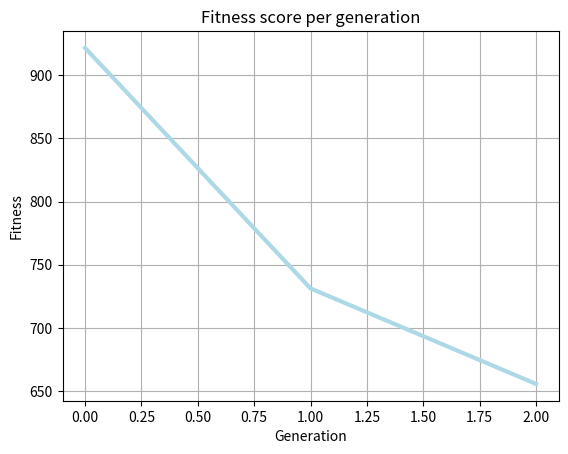

The matplotlib source for this figure:
import random
import numpy
from matplotlib import pyplot as plt


def create_gene_pool():
    """
    Create a fixed amount of genes that one individual can have
    Assigns random coordinates to each city created
    """
    genes = ['a', 'b', 'c', 'd', 'e', 'f', 'g', 'h', 'i', 'j', 'k', 'l', 'm', 'n', 'o', 'p', 'q', 'r', 's', 't', 'u', 'v', 'w', 'x', 'y', 'z',
            '1', '2', '3', '4', '5', '6', '7', '8', '9', '~', '`', '!', '@', '#', '$', '%', '^', '&', '*', '(', ')', '-', '_', '+', '=', '[', 
            ']', '{', '}', '|', ';', '<', '>', '/', '?']
    gene_pool = {}
    for gene in genes:
        gene_pool[gene] = City(random.randint(0, 30), random.randint(0, 30))

    return gene_pool    


class City:
    """
    Creates the city as a pair of x and y coordiantes.
    Can calculate the distance between two cities
    """
    def __init__(self, x_coord, y_coord):
        self.x_coord = x_coord
        self.y_coord = y_coord


    def get_distance(self, city):
        x_distance = abs(self.x_coord - city.x_coord)
        y_distance = abs(self.y_coord - city.y_coord)
        return numpy.sqrt(x_distance**2 + y_distance**2)

        
class Individual:
    """
    Creates an individual by creating its own gene sequence
    Calculates the fitness quality of an individual
    """
    def __init__(self, gene_pool=None, gene_sequence=None):
        self.gene_pool = gene_pool
        if gene_sequence:
            self.gene_sequence = gene_sequence
        else:
            self.gene_sequence = self.create_gene_sequence()
        self.fitness = self.determine_fitness()  # Distribute this step
        

    def create_gene_sequence(self):
        """
        Creates one individual by randomly taking a sample from the gene pool and adding the home city on the end
        """
        gene_sequence = random.sample(list(self.gene_pool), len(self.gene_pool))
        gene_sequence += gene_sequence[0]
        self.gene_sequence = gene_sequence
        return gene_sequence


    def determine_fitness(self):
        """
        Calculate the distance between each city. The total distance is the fitness value
        """
        total_distance = 0
        gene_sequence = self.get_gene_sequence()
        for gene in range(len(gene_sequence) - 1):
            city_1 = self.gene_pool[gene_sequence[gene]]
            city_2 = self.gene_pool[gene_sequence[gene + 1]]
            total_distance += city_1.get_distance(city_2)

        self.fitness = total_distance

        return total_distance


    def get_gene_sequence(self):
        return self.gene_sequence


    def get_fitness(self):
        return self.fitness
    

class Population:
    """
    Creates a population from a gene pool and specified size or from a gene pool and a list of individuals
    Gets fitness scores and calculates the individuals with the best fitness scores
    Can make the individuals with the best fitness scores mate and produce children individuals
    """
    def __init__(self, gene_pool=None, size_of_population=10, individuals=None):
        self.gene_pool = gene_pool
        if individuals:
            self.individuals = individuals
            self.size_of_population = len(self.individuals)
        else:
            self.size_of_population = size_of_population
            self.individuals = [Individual(gene_pool=self.gene_pool) for _ in range(self.size_of_population)]
            

    def get_population(self):
        return self.individuals


    def get_fitness_scores(self):
        """
        Return a dictionary of individuals and fitness scores
        """
        fitness_scores = {}
        for individual in self.individuals:
            fitness_score = individual.get_fitness()
            fitness_scores[individual] = fitness_score
        
        return fitness_scores


    def get_best_fitness_individuals(self):
        """
        Return the half of individuals with the best fitness scores
        """
        fitness_scores = self.get_fitness_scores()
        best_individuals = []

        halve_population = len(fitness_scores) // 2 
        if halve_population % 2 == 1:  # Need to make the half of the population even in order for everyone to be able to mate
            halve_population -= 1

        for _ in range(halve_population):
            for individual, score in fitness_scores.items():
                if score == min(fitness_scores.values()):
                    best_individuals.append(individual)
                    fitness_scores[individual] = max(fitness_scores.values())
                    break

        return best_individuals


    def mate(self):
        """
        Gets the best individuals from the population 
        Takes a random subset of the second parents gene sequence and copies it directly into a copy of the 
        first parents gene sequence at the same positions. This is the new child gene sequence
        Creates a new individual instance for every child
        """
        all_parents = self.get_best_fitness_individuals()
        children = []

        for i in range(0, len(all_parents), 2):
            parent_1 = all_parents[i]
            parent_2 = all_parents[i + 1]

            parent_1_gene_sequence = parent_1.get_gene_sequence()
            parent_2_gene_sequence = parent_2.get_gene_sequence()

            # Mating algorithm 1: not working well

            # start_gene_index = random.randint(0, len(parent_2_gene_sequence) - 4)
            # end_gene_index = random.randint(start_gene_index + 1, len(parent_2_gene_sequence))

            # parent_2_genes = parent_2_gene_sequence[start_gene_index : end_gene_index]
            # child_gene_sequence = [gene for gene in parent_1_gene_sequence if gene not in parent_2_genes]

            # for position in range(start_gene_index, end_gene_index):
            #     child_gene_sequence.insert(position, parent_2_gene_sequence[position])

            # Mating algorithm 2: Not working well

            # child_gene_sequence = parent_1_gene_sequence[:len(parent_1_gene_sequence) // 2] + parent_2_gene_sequence[len(parent_2_gene_sequence) // 2:]

            # Mating algorithm 3: Very greedy algorithm. Probably as good as we are going to get

            child_gene_sequence = []
            for i in range(0, len(parent_1_gene_sequence), 2):
                city_1 = parent_1_gene_sequence[i]
                city_2 = parent_2_gene_sequence[i]

                next_city_1 = parent_1_gene_sequence[i + 1]
                next_city_2 = parent_2_gene_sequence[i + 1]

                city_1_to_next = self.gene_pool[city_1].get_distance(self.gene_pool[next_city_1])
                city_2_to_next = self.gene_pool[city_2].get_distance(self.gene_pool[next_city_2])

                if city_1_to_next < city_2_to_next:
                    child_gene_sequence.extend([city_1, next_city_1])
                else:
                    child_gene_sequence.extend([city_2, next_city_2])
            
            children.append(Individual(gene_pool=self.gene_pool, gene_sequence=child_gene_sequence))

        return children


def create_plot(generations, fitness_counts):
    """
    Graphs the average fitness score for every generation
    """
    print(generations)
    print(fitness_counts)
    plt.plot(generations, fitness_counts, color='lightblue', linewidth=3)
    plt.title('Fitness score per generation')
    plt.xlabel('Generation')
    plt.ylabel('Fitness')
    plt.grid(True)
    plt.show()


def main():
    # Create gene pool and beginning population
    gene_pool = create_gene_pool()
    population = Population(gene_pool=gene_pool, size_of_population=100)

    generation = []
    fitness_counts = []

    generation_count = 0
    while population.size_of_population > 1:
        # Get all the individuals in the population
        generation.append(generation_count)
        individuals = population.get_population()

        fitness_num = 0
        for individual in individuals:
            # Get the fitness score of each individual in the children population
            fitness = individual.get_fitness()
            fitness_num += fitness
            print(fitness)
        
        # Calculate the average for the population in order to graph later
        fitness_counts.append(fitness_num / len(individuals))

        #Create the new population as the children after mating the best half of the population
        children = population.mate()
        if len(children) == 0:
            break
        population = Population(gene_pool=gene_pool, individuals=children)

        # Increment generation
        generation_count += 1

    # Plot the average fitness score per generation
    create_plot(generation, fitness_counts)    

if __name__ == '__main__':
    main()
